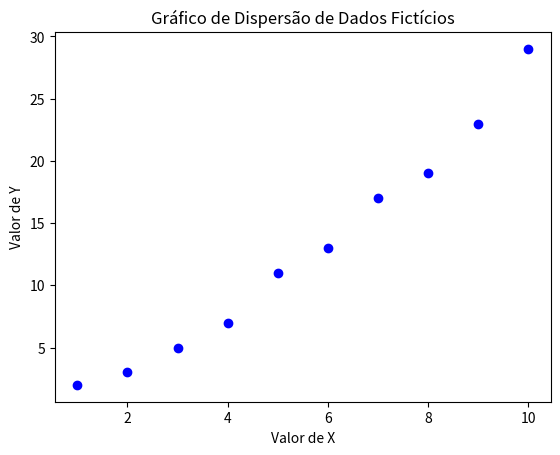

Here is the Python script that generated this plot:
import matplotlib.pyplot as plt

# Dados fictícios
x = [1, 2, 3, 4, 5, 6, 7, 8, 9, 10]
y = [2, 3, 5, 7, 11, 13, 17, 19, 23, 29]

# Criar o gráfico de dispersão
plt.scatter(x, y, color='blue', marker='o')

# Adicionar título e rótulos aos eixos
plt.title('Gráfico de Dispersão de Dados Fictícios')
plt.xlabel('Valor de X')
plt.ylabel('Valor de Y')

# Exibir o gráfico
plt.show()
